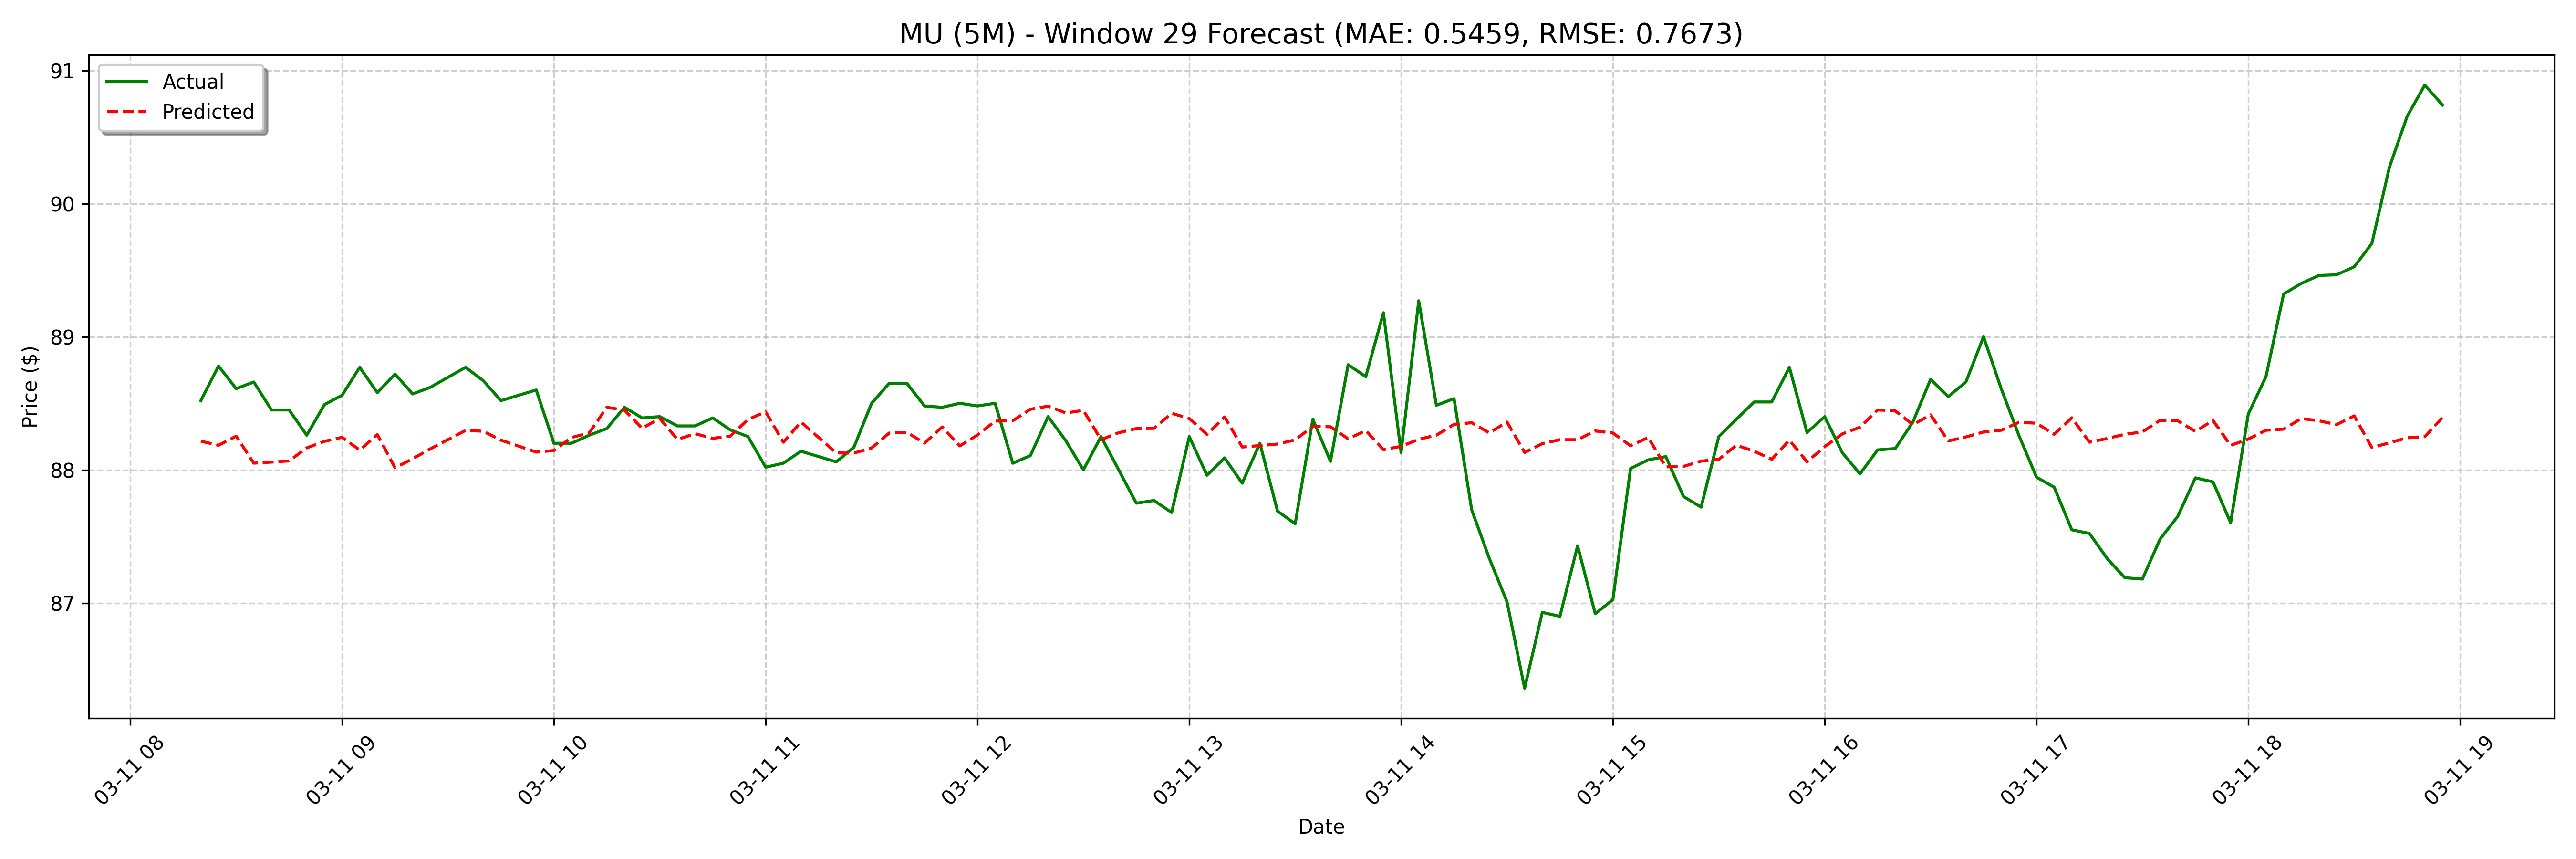

Source data for this figure (header and first rows):
date, actual, forecast
2025-03-11 08:20:00, 88.52, 88.22
2025-03-11 08:25:00, 88.78, 88.18
2025-03-11 08:30:00, 88.61, 88.25
2025-03-11 08:35:00, 88.66, 88.05
2025-03-11 08:40:00, 88.45, 88.06
2025-03-11 08:45:00, 88.45, 88.07
2025-03-11 08:50:00, 88.26, 88.16
2025-03-11 08:55:00, 88.49, 88.21
2025-03-11 09:00:00, 88.56, 88.24
2025-03-11 09:05:00, 88.77, 88.15
2025-03-11 09:10:00, 88.58, 88.26
2025-03-11 09:15:00, 88.72, 88.02
2025-03-11 09:20:00, 88.57, 88.08
2025-03-11 09:25:00, 88.62, 88.16
2025-03-11 09:35:00, 88.77, 88.2
2025-03-11 09:40:00, 88.67, 88.3
2025-03-11 09:45:00, 88.52, 88.29
2025-03-11 09:55:00, 88.6, 88.22
2025-03-11 10:00:00, 88.2, 88.29
2025-03-11 10:05:00, 88.2, 88.13
2025-03-11 10:10:00, 88.26, 88.15
2025-03-11 10:15:00, 88.31, 88.24
2025-03-11 10:20:00, 88.47, 88.28
2025-03-11 10:25:00, 88.39, 88.47
2025-03-11 10:30:00, 88.4, 88.45
2025-03-11 10:35:00, 88.33, 88.31
2025-03-11 10:40:00, 88.33, 88.39
2025-03-11 10:45:00, 88.39, 88.23
2025-03-11 10:50:00, 88.3, 88.27
2025-03-11 10:55:00, 88.25, 88.24
2025-03-11 11:00:00, 88.02, 88.25
2025-03-11 11:05:00, 88.05, 88.38
2025-03-11 11:10:00, 88.14, 88.44
2025-03-11 11:20:00, 88.06, 88.21
2025-03-11 11:25:00, 88.17, 88.36
2025-03-11 11:30:00, 88.5, 88.11
2025-03-11 11:35:00, 88.65, 88.13
2025-03-11 11:40:00, 88.65, 88.13
2025-03-11 11:45:00, 88.48, 88.16
2025-03-11 11:50:00, 88.47, 88.28
2025-03-11 11:55:00, 88.5, 88.28
2025-03-11 12:00:00, 88.48, 88.2
2025-03-11 12:05:00, 88.5, 88.32
2025-03-11 12:10:00, 88.05, 88.18
2025-03-11 12:15:00, 88.11, 88.26
2025-03-11 12:20:00, 88.4, 88.37
2025-03-11 12:25:00, 88.22, 88.37
2025-03-11 12:30:00, 88.0, 88.46
2025-03-11 12:35:00, 88.25, 88.48
2025-03-11 12:40:00, 88.0, 88.43
2025-03-11 12:45:00, 87.75, 88.45
2025-03-11 12:50:00, 87.77, 88.23
2025-03-11 12:55:00, 87.68, 88.28
2025-03-11 13:00:00, 88.25, 88.31
2025-03-11 13:05:00, 87.96, 88.31
2025-03-11 13:10:00, 88.09, 88.42
2025-03-11 13:15:00, 87.9, 88.39
2025-03-11 13:20:00, 88.2, 88.27
2025-03-11 13:25:00, 87.69, 88.4
2025-03-11 13:30:00, 87.6, 88.17
... 68 more rows
